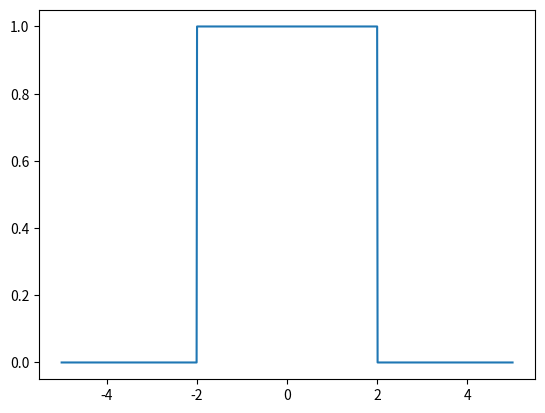
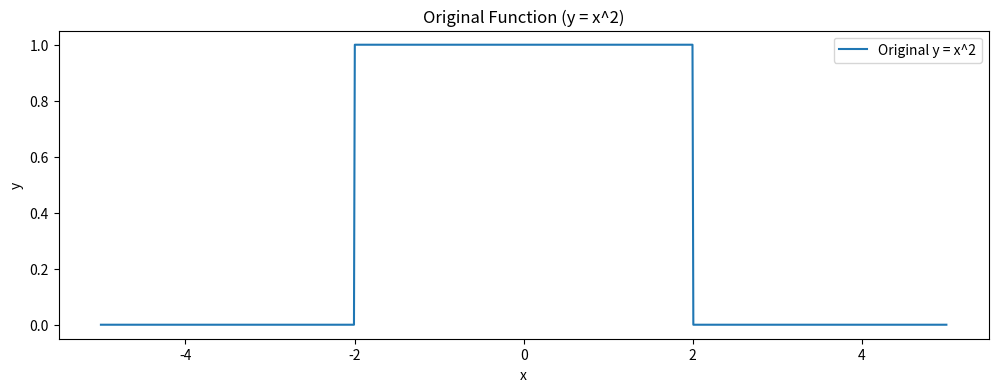
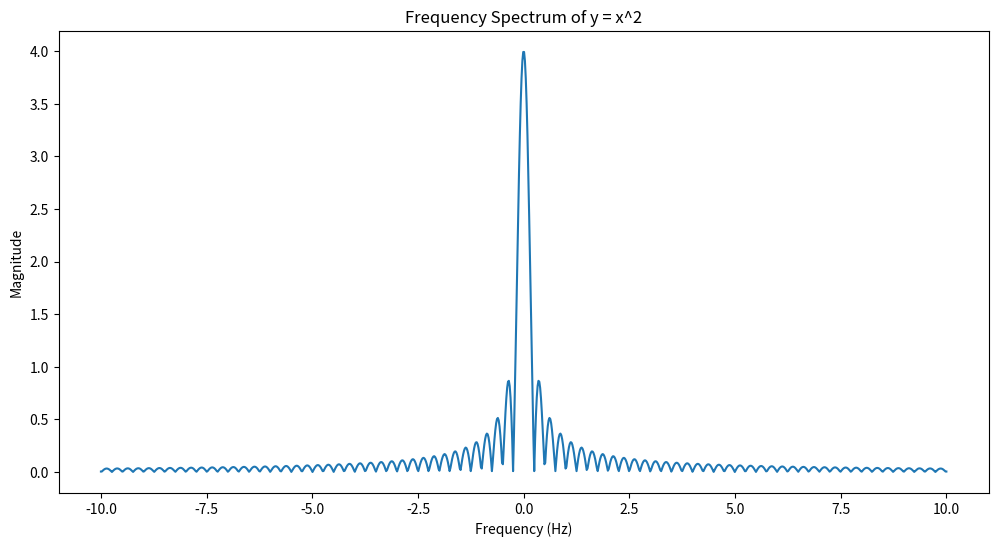
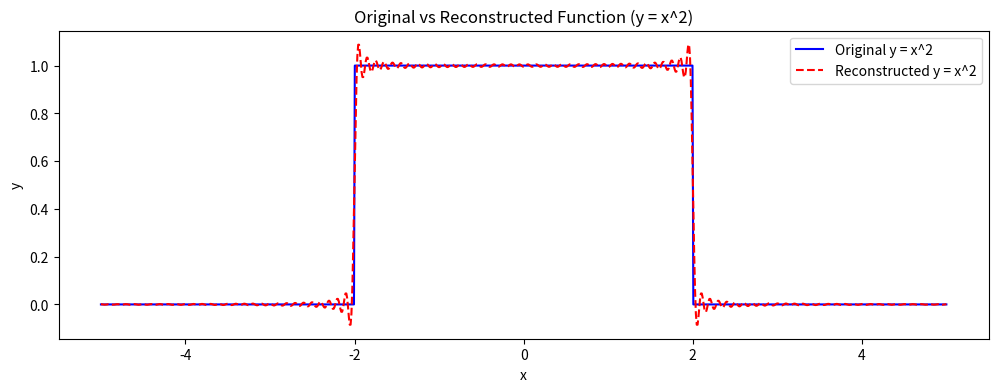

Recreate these plots in Python, in order.
import numpy as np
import matplotlib.pyplot as plt

# Define the interval and function and generate appropriate x values and y values
x_values = np.linspace(-5, 5, 1000)
# y_values = np.where((x_values >= -2) & (x_values <= 2), x_values**2, 0)
# Triangular wave
# y_values = np.piecewise(
#     x_values,
#     [x_values < -2, (x_values >= -2) & (x_values < 0), (x_values >= 0) & (x_values <= 2), x_values > 2],
#     [0, lambda x: (x + 2) / 2, lambda x: (2 - x) / 2, 0]
# )

#Sawtooth
# y_values = np.piecewise(
#     x_values,
#     [x_values < -2, (x_values >= -2) & (x_values <= 2), x_values > 2],
#     [0, lambda x: x + 2, 0]
# )


#Rectangular
y_values = np.piecewise(
    x_values,
    [x_values < -2, (x_values >= -2) & (x_values <= 2), x_values > 2],
    [0, 1, 0]
)

plt.plot(x_values,y_values)

# Plot the original function
plt.figure(figsize=(12, 4))
plt.plot(x_values, y_values, label="Original y = x^2")
plt.title("Original Function (y = x^2)")
plt.xlabel("x")
plt.ylabel("y")
plt.legend()
plt.show()


# Define the sampled times and frequencies
sampled_times = x_values
frequencies = np.linspace(-10, 10, 1000)

# Fourier Transform 
def fourier_transform(signal, frequencies, sampled_times):
    num_freqs = len(frequencies)
    ft_result_real = np.zeros(num_freqs)
    ft_result_imag = np.zeros(num_freqs)
    for i, freq in enumerate(frequencies):
        cos_term = np.cos(-2 * np.pi * freq * sampled_times)
        sin_term = np.sin(-2 * np.pi * freq * sampled_times)

        ft_result_real[i] = np.trapz(signal * cos_term, sampled_times)
        ft_result_imag[i] = np.trapz(signal * sin_term, sampled_times)
    
    # Store the fourier transform results for each frequency. Handle the real and imaginary parts separately
    # use trapezoidal integration to calculate the real and imaginary parts of the FT

    return ft_result_real, ft_result_imag

# Apply FT to the sampled data
ft_data = fourier_transform(y_values, frequencies, sampled_times)
#  plot the FT data
plt.figure(figsize=(12, 6))
plt.plot(frequencies, np.sqrt(ft_data[0]**2 + ft_data[1]**2))
plt.title("Frequency Spectrum of y = x^2")
plt.xlabel("Frequency (Hz)")
plt.ylabel("Magnitude")
plt.show()


# Inverse Fourier Transform 
def inverse_fourier_transform(ft_signal, frequencies, sampled_times):
    ft_real, ft_imag = ft_signal
    n = len(sampled_times)
    reconstructed_signal = np.zeros(n)
    for i, t in enumerate(sampled_times):
        # Compute the real part of the reconstructed signal
        cos_term = np.cos(2 * np.pi * frequencies * t)
        sin_term = np.sin(2 * np.pi * frequencies * t)
        real_part = ft_real * cos_term - ft_imag * sin_term
        reconstructed_signal[i] = np.trapz(real_part, frequencies)
    # Reconstruct the signal by summing over all frequencies for each time in sampled_times.
    # use trapezoidal integration to calculate the real part
    # You have to return only the real part of the reconstructed signal
    
    return reconstructed_signal

# Reconstruct the signal from the FT data
reconstructed_y_values = inverse_fourier_transform(ft_data, frequencies, sampled_times)
# Plot the original and reconstructed functions for comparison
plt.figure(figsize=(12, 4))
plt.plot(x_values, y_values, label="Original y = x^2", color="blue")
plt.plot(sampled_times, reconstructed_y_values, label="Reconstructed y = x^2", color="red", linestyle="--")
plt.title("Original vs Reconstructed Function (y = x^2)")
plt.xlabel("x")
plt.ylabel("y")
plt.legend()
plt.show()
